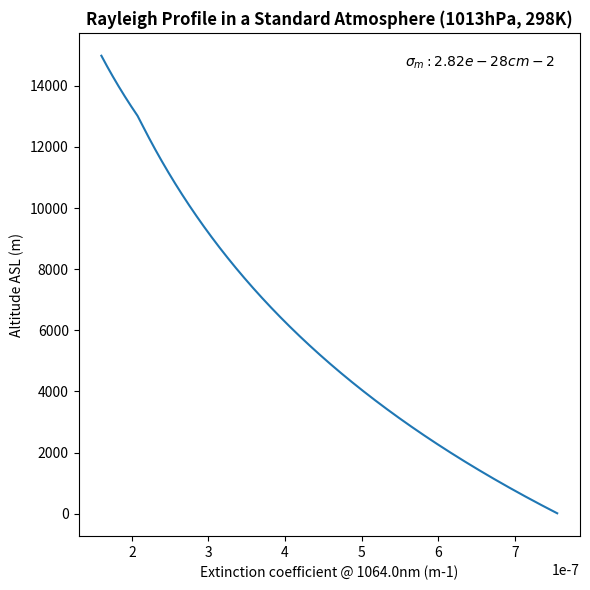

Here is the Python script that generated this plot:
#!/usr/bin/env python3

# [redacted]
# @email [email redacted]
# @desc A-Profiles Rayleigh Profile

import matplotlib.pyplot as plt
import numpy as np


class RayleighData:
    """Class for computing *rayleigh profile* in a standard atmosphere.
    This class calls the :func:`get_optics_in_std_atmo()` method, which produces profiles of `backscatter` and `extinction` coefficients.

    Attributes:
        - altitude (array-like): array of altitude ASL to be used to compute the rayleigh profile, in m.
        - wavelength (float): Wavelength of the Rayleigh profile to be computed, in nm.
        - T0 (float): Temperature at ground level, in K.
        - P0 (float): Pressure at ground level, in hPa.

    Example:
        >>> # some imports
        >>> import aprofiles as apro
        >>> import numpy as np
        >>> # creates altitude array
        >>> altitude = np.arange(15,15000,15)
        >>> wavelength = 1064.
        >>> # produce rayleigh profile
        >>> rayleigh = apro.rayleigh.RayleighData(altitude, wavelength, T0=298, P0=1013);
        # checkout the instance attributes
        >>> rayleigh.__dict__.keys()
        dict_keys(['altitude', 'T0', 'P0', 'wavelength', 'cross_section', 'backscatter', 'extinction'])
    """

    def __init__(self, altitude: list, wavelength: float, T0=298, P0=1013):
        self.altitude = altitude
        self.T0 = T0
        self.P0 = P0
        self.wavelength = wavelength

        # calls functions
        self.get_optics_in_std_atmo()

    def get_optics_in_std_atmo(self):
        """Function that returns *backscatter* and *extinction* profiles [#]_ for an instance of a :class:`RayleighData` class.

        .. [#] Bucholtz, A. (1995). Rayleigh-scattering calculations for the terrestrial atmosphere. Applied optics, 34(15), 2765-2773.

        Returns:
            :class:`aprofiles.rayleigh.RayleighData` object with additional attributes.
                - `extinction` (:class:`numpy.ndarray`): extinction coefficient (m-1)
                - `backscatter` (:class:`numpy.ndarray`): backscatter coefficient (m-1.sr-1)
                - `cross_section` (:class:`numpy.ndarray`): cross section (cm-2)
        """

        def _refi_air(wavelength):
            """Function that calculates the refractive index of the air at a given wavelength in a standard atmosphere [#]_.

            .. [#] Peck, E. R., & Reeder, K. (1972). Dispersion of air. JOSA, 62(8), 958-962.

            Args:
                wavelength (float): wavelength, in µm.

            Returns:
                refractive index of the air.
            """
            # wav (float): wavelength in µm
            # returns refractive index of the air in standard atmosphere (Peck and Reeder)
            var = (
                8060.51
                + 2480990 / (132.274 - wavelength ** -2)
                + 17455.7 / (39.32957 - wavelength ** -2)
            )
            return var * 1e-8 + 1

        # standard values at sea level
        T0 = 298  # K
        P0 = 1013 * 1e2  # Pa
        p_He = 8

        # standard gradients & parameters
        atmo = {
            "tropo": {"zmin": 0, "zmax": 13, "dTdz": -6.5},
            "strato": {"zmin": 13, "zmax": 55, "dTdz": 1.4},
            "meso": {"zmin": 55, "zmax": 100, "dTdz": -2.4},
        }

        # convert altitude to km
        z = self.altitude / 1000

        # vertical resolution
        dz = min(z[1:] - z[0:-1])

        # temperature profile
        Tz = [T0]
        for layer in atmo.keys():
            ibottom = int(np.floor(atmo[layer]["zmin"] / dz))
            itop = int(np.floor(atmo[layer]["zmax"] / dz))
            for i in range(ibottom, itop):
                Tz.append(Tz[ibottom] + (i - ibottom) * atmo[layer]["dTdz"] * dz)

        # vertical coordinates for temperature
        z_Tz = np.arange(0, 100, dz)

        # pressure profile
        Pz = P0 * np.exp(-z_Tz / p_He)

        # molecules density and cross section
        Ns = (6.02214e23 / 22.4141) / 1000  # molecules.cm-3
        # density (cm-3)
        N_m = [Ns * (T0 / P0) * (Pz[i] / Tz[i]) for i in range(len(Pz))]

        # cross section, in cm-2 (adapted from Bodhaine et al., 1999)
        king_factor = 1.05  # tomasi et al., 2005
        num = 24 * (np.pi ** 3) * ((_refi_air(self.wavelength * 1e-3) ** 2 - 1) ** 2)
        denum = (
            ((self.wavelength * 1e-7) ** 4)
            * (Ns ** 2)
            * ((_refi_air(self.wavelength * 1e-3) ** 2 + 2) ** 2)
        )
        section_m = (num / denum) * king_factor

        # extinction profile
        amol = N_m * np.array(section_m)
        # backscatter profile
        lr_mol = 8 * np.pi / 3
        bmol = amol / lr_mol

        # colocate vertically to input altitude
        imin = np.argmin(np.abs(np.array(z_Tz) - z[0]))
        imax = imin + len(z)

        # output
        self.cross_section = section_m  # in cm-2
        self.backscatter = bmol[imin:imax] * 1e2  # from cm-1 to m-1
        self.extinction = amol[imin:imax] * 1e2  # from cm-1 to m-1

        return self

    def plot(self):
        """Plot extinction profile of an instance of the :class:`RayleighData` class.

        Example:
            >>> # some imports
            >>> import aprofiles as apro
            >>> import numpy as np
            >>> # creates altitude array
            >>> altitude = np.arange(15,15000,15)
            >>> wavelength = 1064.
            >>> # produce rayleigh profile
            >>> rayleigh = apro.rayleigh.RayleighData(altitude, wavelength, T0=298, P0=1013);
            >>> # plot profile
            >>> rayleigh.plot()

            .. figure:: ../../examples/images/rayleigh.png
                :scale: 80 %
                :alt: rayleigh profile

                Rayleigh extinction profile for a standard atmosphere.
        """

        fig, ax = plt.subplots(1, 1, figsize=(6, 6))
        plt.plot(self.extinction, self.altitude)
        plt.text(
            0.95,
            0.94,
            r"$\sigma_m: {:.2e} cm-2$".format(self.cross_section),
            horizontalalignment="right",
            verticalalignment="center",
            transform=ax.transAxes,
        )
        plt.title(
            "Rayleigh Profile in a Standard Atmosphere ({}hPa, {}K)".format(
                self.P0, self.T0
            ),
            weight="bold",
        )
        plt.xlabel("Extinction coefficient @ {}nm (m-1)".format(self.wavelength))
        plt.ylabel("Altitude ASL (m)")
        plt.tight_layout()
        plt.show()


def _main():
    altitude = np.arange(15, 15000, 15)
    wavelength = 1064.0
    rayleigh = RayleighData(altitude, wavelength)
    # plot
    rayleigh.plot()


if __name__ == "__main__":
    _main()
